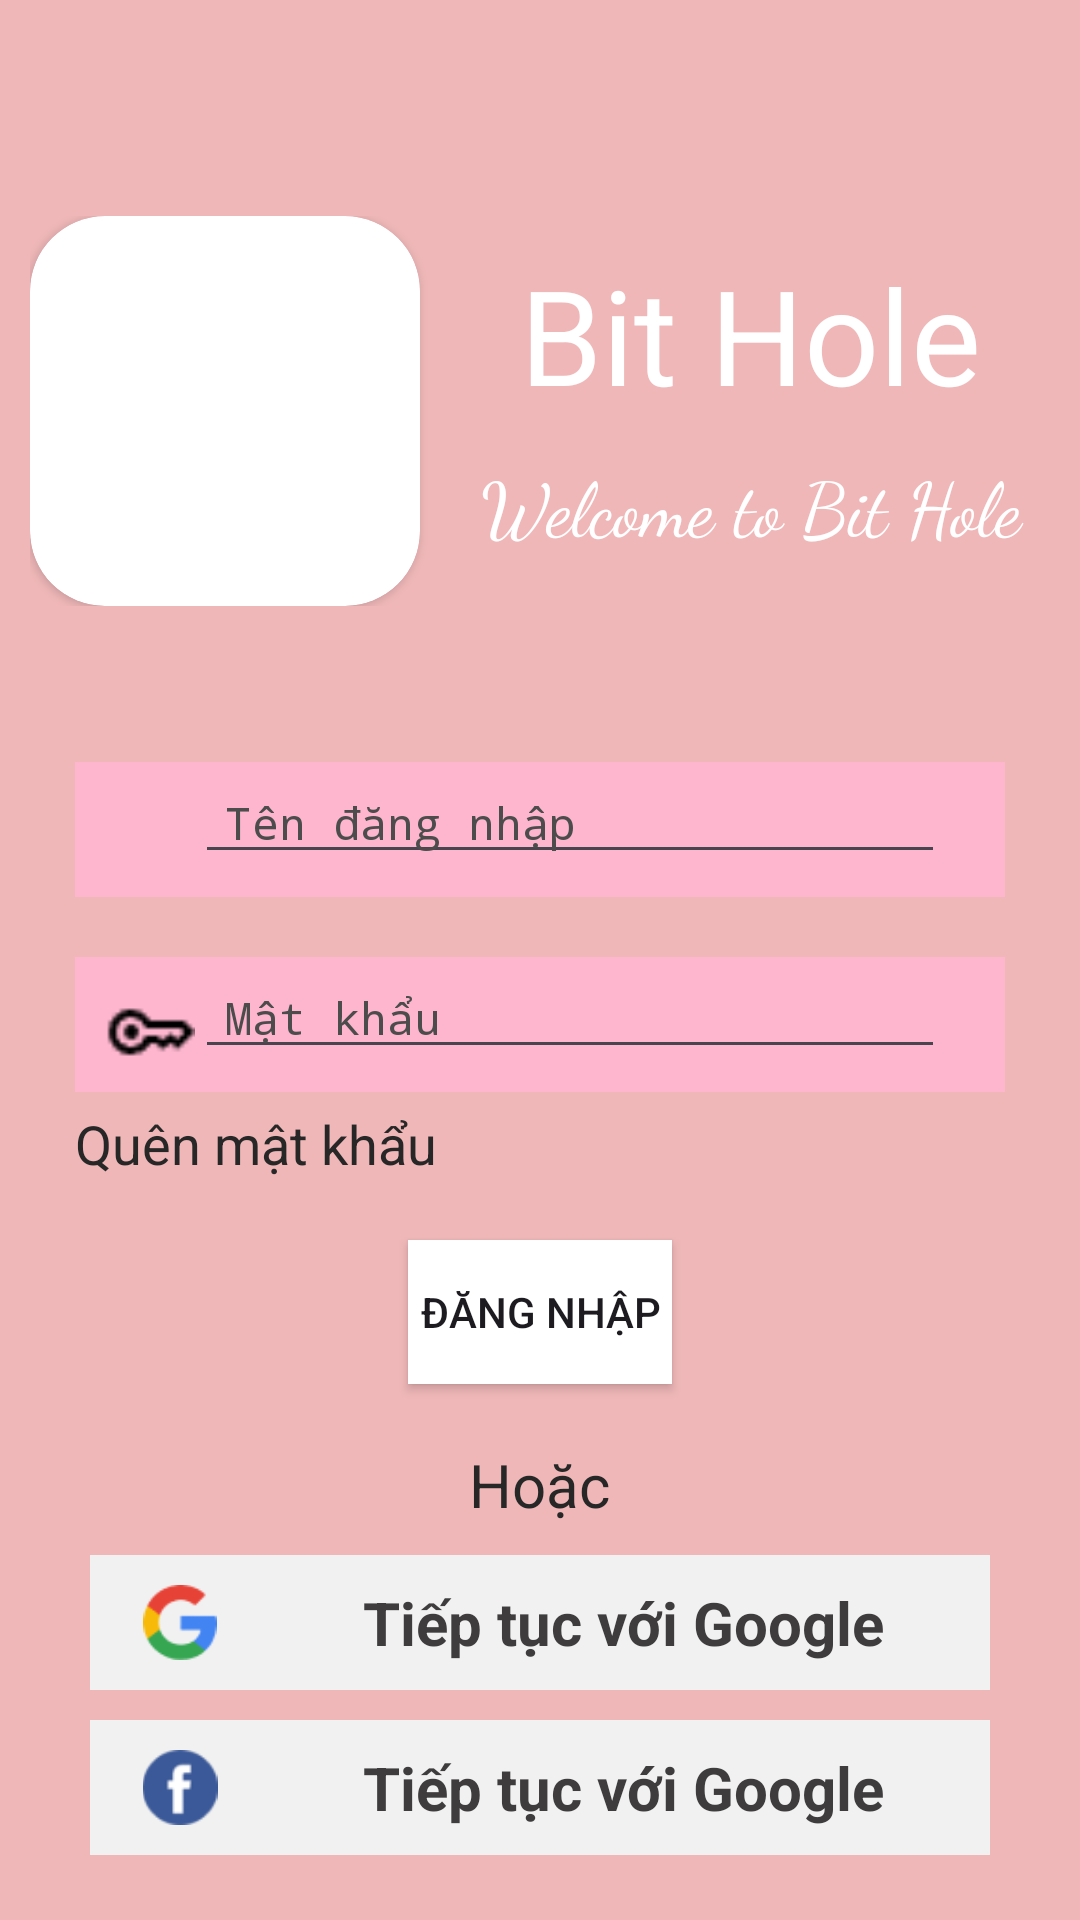

Produce the Android XML layout that renders to this screen, including the resource entries it uses.
<!-- AndroidManifest.xml: application theme Theme.MyApplication -->
<!-- res/layout/activity_login.xml -->
<?xml version="1.0" encoding="utf-8"?>
<androidx.constraintlayout.widget.ConstraintLayout xmlns:android="http://schemas.android.com/apk/res/android"
    xmlns:app="http://schemas.android.com/apk/res-auto"
    xmlns:tools="http://schemas.android.com/tools"
    android:layout_width="match_parent"
    android:layout_height="match_parent"
    android:background="@color/pink"
    tools:context=".nome.activity_login">


    <LinearLayout
        android:id="@+id/linearLayout13"
        android:layout_width="match_parent"
        android:layout_height="wrap_content"
        android:layout_marginTop="72dp"
        android:layout_marginStart="10dp"
        android:orientation="horizontal"
        app:layout_constraintStart_toStartOf="parent"
        app:layout_constraintTop_toTopOf="parent">

        <androidx.cardview.widget.CardView
            android:layout_width="wrap_content"
            android:layout_height="wrap_content"
            app:cardCornerRadius="25dp">

            <ImageView
                android:layout_width="130dp"
                android:layout_height="130dp"
                app:srcCompat="@drawable/logo" />
        </androidx.cardview.widget.CardView>
        <LinearLayout
            android:layout_width="match_parent"
            android:layout_height="wrap_content"
            android:orientation="vertical">

            <TextView
                style="@style/AppName"
                android:layout_width="match_parent"
                android:layout_height="wrap_content"
                android:layout_marginTop="10dp"
                android:layout_marginBottom="10dp"
                android:gravity="center"
                android:text="Bit Hole"
                android:textColor="@color/white" />

            <TextView
                style="@style/styleOne"
                android:layout_width="match_parent"
                android:layout_height="wrap_content"
                android:gravity="center"
                android:text="Welcome to Bit Hole"
                android:textColor="@color/white" />
        </LinearLayout>
    </LinearLayout>

    <LinearLayout
        android:id="@+id/linearLayout"
        android:layout_width="match_parent"
        android:layout_height="wrap_content"
        android:layout_marginTop="52dp"
        android:orientation="vertical"
        app:layout_constraintStart_toStartOf="parent"
        app:layout_constraintTop_toBottomOf="@+id/linearLayout13">

        <RelativeLayout
            android:layout_width="wrap_content"
            android:layout_height="45dp"
            android:layout_marginLeft="25dp"
            android:layout_marginRight="25dp"
            android:background="#FEB6CF">

            <ImageView
                android:id="@+id/iconuser"
                android:layout_width="30dp"
                android:layout_height="30dp"
                android:layout_marginLeft="10dp"
                android:layout_marginTop="10dp"
                android:src="@drawable/icon_user" />

            <EditText
                android:id="@+id/textuser"
                style="@style/styleTow"
                android:layout_width="match_parent"
                android:layout_height="wrap_content"
                android:layout_marginEnd="20dp"
                android:layout_toRightOf="@id/iconuser"
                android:hint="Tên đăng nhập"
                android:inputType="textEmailAddress"
                android:paddingStart="10dp"
                android:paddingEnd="10dp"
                android:textColor="@color/black"
                android:textColorHint="#4C4C4C"
                android:textSize="15sp" />
        </RelativeLayout>

        <RelativeLayout
            android:layout_width="wrap_content"
            android:layout_height="45dp"
            android:layout_marginLeft="25dp"
            android:layout_marginTop="20dp"
            android:layout_marginRight="25dp"
            android:background="#FEB6CF">

            <ImageView
                android:id="@+id/iconpass"
                android:layout_width="30dp"
                android:layout_height="30dp"
                android:layout_marginLeft="10dp"
                android:layout_marginTop="10dp"
                android:src="@drawable/icon_password" />

            <EditText
                android:id="@+id/textpassword"
                style="@style/styleTow"
                android:layout_width="match_parent"
                android:layout_height="wrap_content"
                android:layout_marginEnd="20dp"
                android:layout_toRightOf="@id/iconpass"
                android:hint="Mật khẩu"
                android:inputType="textPassword"
                android:paddingStart="10dp"
                android:paddingEnd="10dp"
                android:textColor="@color/black"
                android:textColorHint="#4C4C4C"
                android:textSize="15sp"/>
        </RelativeLayout>
        <TextView
            android:id="@+id/nextpage"
            android:layout_width="wrap_content"
            android:layout_height="wrap_content"
            android:text="Quên mật khẩu"
            android:textSize="18dp"
            android:layout_marginTop="5dp"
            android:layout_marginLeft="25dp"
            android:textColor="#272727"/>
        <Button
            android:id="@+id/btloginhome"
            android:layout_marginTop="20dp"
            android:layout_gravity="center_horizontal"
            android:layout_width="wrap_content"
            android:layout_height="wrap_content"
            android:background="@color/white"
            android:text="Đăng nhập" />
        <TextView
            android:layout_marginTop="20dp"
            android:layout_width="wrap_content"
            android:layout_height="wrap_content"
            android:layout_gravity="center"
            android:textSize="20dp"
            android:textColor="#272727"
            android:text="Hoặc" />
    </LinearLayout>

    <RelativeLayout
        android:layout_marginTop="10dp"
        android:id="@+id/logingoogle"
        android:layout_width="match_parent"
        android:layout_height="wrap_content"
        app:layout_constraintStart_toStartOf="parent"
        app:layout_constraintTop_toBottomOf="@+id/linearLayout"
        android:layout_marginLeft="30dp"
        android:layout_marginRight="30dp">
        <ImageView
            android:id="@+id/google"
            android:layout_width="wrap_content"
            android:layout_height="45dp"
            android:src="@drawable/google"
            android:padding="10dp"
            android:background="#F1F1F1"/>

        <TextView
            android:layout_width="match_parent"
            android:layout_height="45dp"
            android:layout_toRightOf="@id/google"
            android:background="#F1F1F1"
            android:gravity="center"
            android:text="Tiếp tục với Google "
            android:textColor="#3E3C3C"
            android:textSize="20dp"
            android:textStyle="bold"/>
    </RelativeLayout>
    <RelativeLayout
        android:layout_marginTop="10dp"
        android:id="@+id/loginfb"
        android:layout_width="match_parent"
        android:layout_height="wrap_content"
        app:layout_constraintStart_toStartOf="parent"
        app:layout_constraintTop_toBottomOf="@+id/logingoogle"
        android:layout_marginLeft="30dp"
        android:layout_marginRight="30dp">

        <ImageView
            android:id="@+id/fb"
            android:layout_width="wrap_content"
            android:layout_height="45dp"
            android:padding="10dp"
            android:src="@drawable/fb1"
            android:background="#F1F1F1"/>

        <TextView
            android:id="@+id/made"
            android:layout_width="match_parent"
            android:layout_height="45dp"
            android:layout_toRightOf="@id/fb"
            android:background="#F1F1F1"
            android:gravity="center"
            android:text="Tiếp tục với Google "
            android:textColor="#3E3C3C"
            android:textSize="20dp"
            android:textStyle="bold" />
    </RelativeLayout>

    <TextView
        android:id="@+id/textView"
        android:layout_width="match_parent"
        android:layout_height="wrap_content"
        android:layout_marginTop="20dp"
        android:gravity="center"
        android:text="Bạn không có tài khoản?"
        android:textColor="#272727"
        app:layout_constraintStart_toStartOf="parent"
        app:layout_constraintTop_toBottomOf="@+id/loginfb" />

    <Button
        android:id="@+id/btsignup"
        android:layout_width="wrap_content"
        android:layout_height="wrap_content"
        android:layout_centerInParent="true"
        android:layout_marginTop="8dp"
        android:backgroundTint="#005A5757"
        android:text="Đăng ký"
        android:textColor="@color/black"
        android:textSize="18dp"
        android:textStyle="bold"
        app:cornerRadius="0dp"
        app:layout_constraintEnd_toEndOf="parent"
        app:layout_constraintStart_toStartOf="parent"
        app:layout_constraintTop_toBottomOf="@+id/textView" />

</androidx.constraintlayout.widget.ConstraintLayout>
<!-- resources referenced by this layout -->
<resources>
  <color name="black">#FF000000</color>
  <color name="pink">#E8EEB1B1</color>
  <color name="white">#FFFFFFFF</color>
  <!-- drawable fb1: png bitmap (drawable, 1578 bytes) -->
  <!-- drawable google: png bitmap (drawable, 1678 bytes) -->
  <!-- drawable icon_password: png bitmap (drawable, 341 bytes) -->
  <style name="AppName">
          <item name="android:textSize">44sp</item>
          <item name="android:textColor">#FFFFFFFF</item>
          <item name="android:fontFamily">sans-serif</item>
      </style>
  <style name="styleOne">
          <item name="android:textSize">25sp</item>
          <item name="android:textColor">#535252</item>
          <item name="android:fontFamily">cursive</item>
      </style>
  <style name="styleTow">
          <item name="android:textSize">18sp</item>
          <item name="android:textColor">#423D3D</item>
          <item name="android:fontFamily">monospace</item>
      </style>
  <style name="Theme.MyApplication" parent="Base.Theme.MyApplication" />
  <style name="Base.Theme.MyApplication" parent="Theme.Material3.Light.NoActionBar">
          
          
      </style>
</resources>
